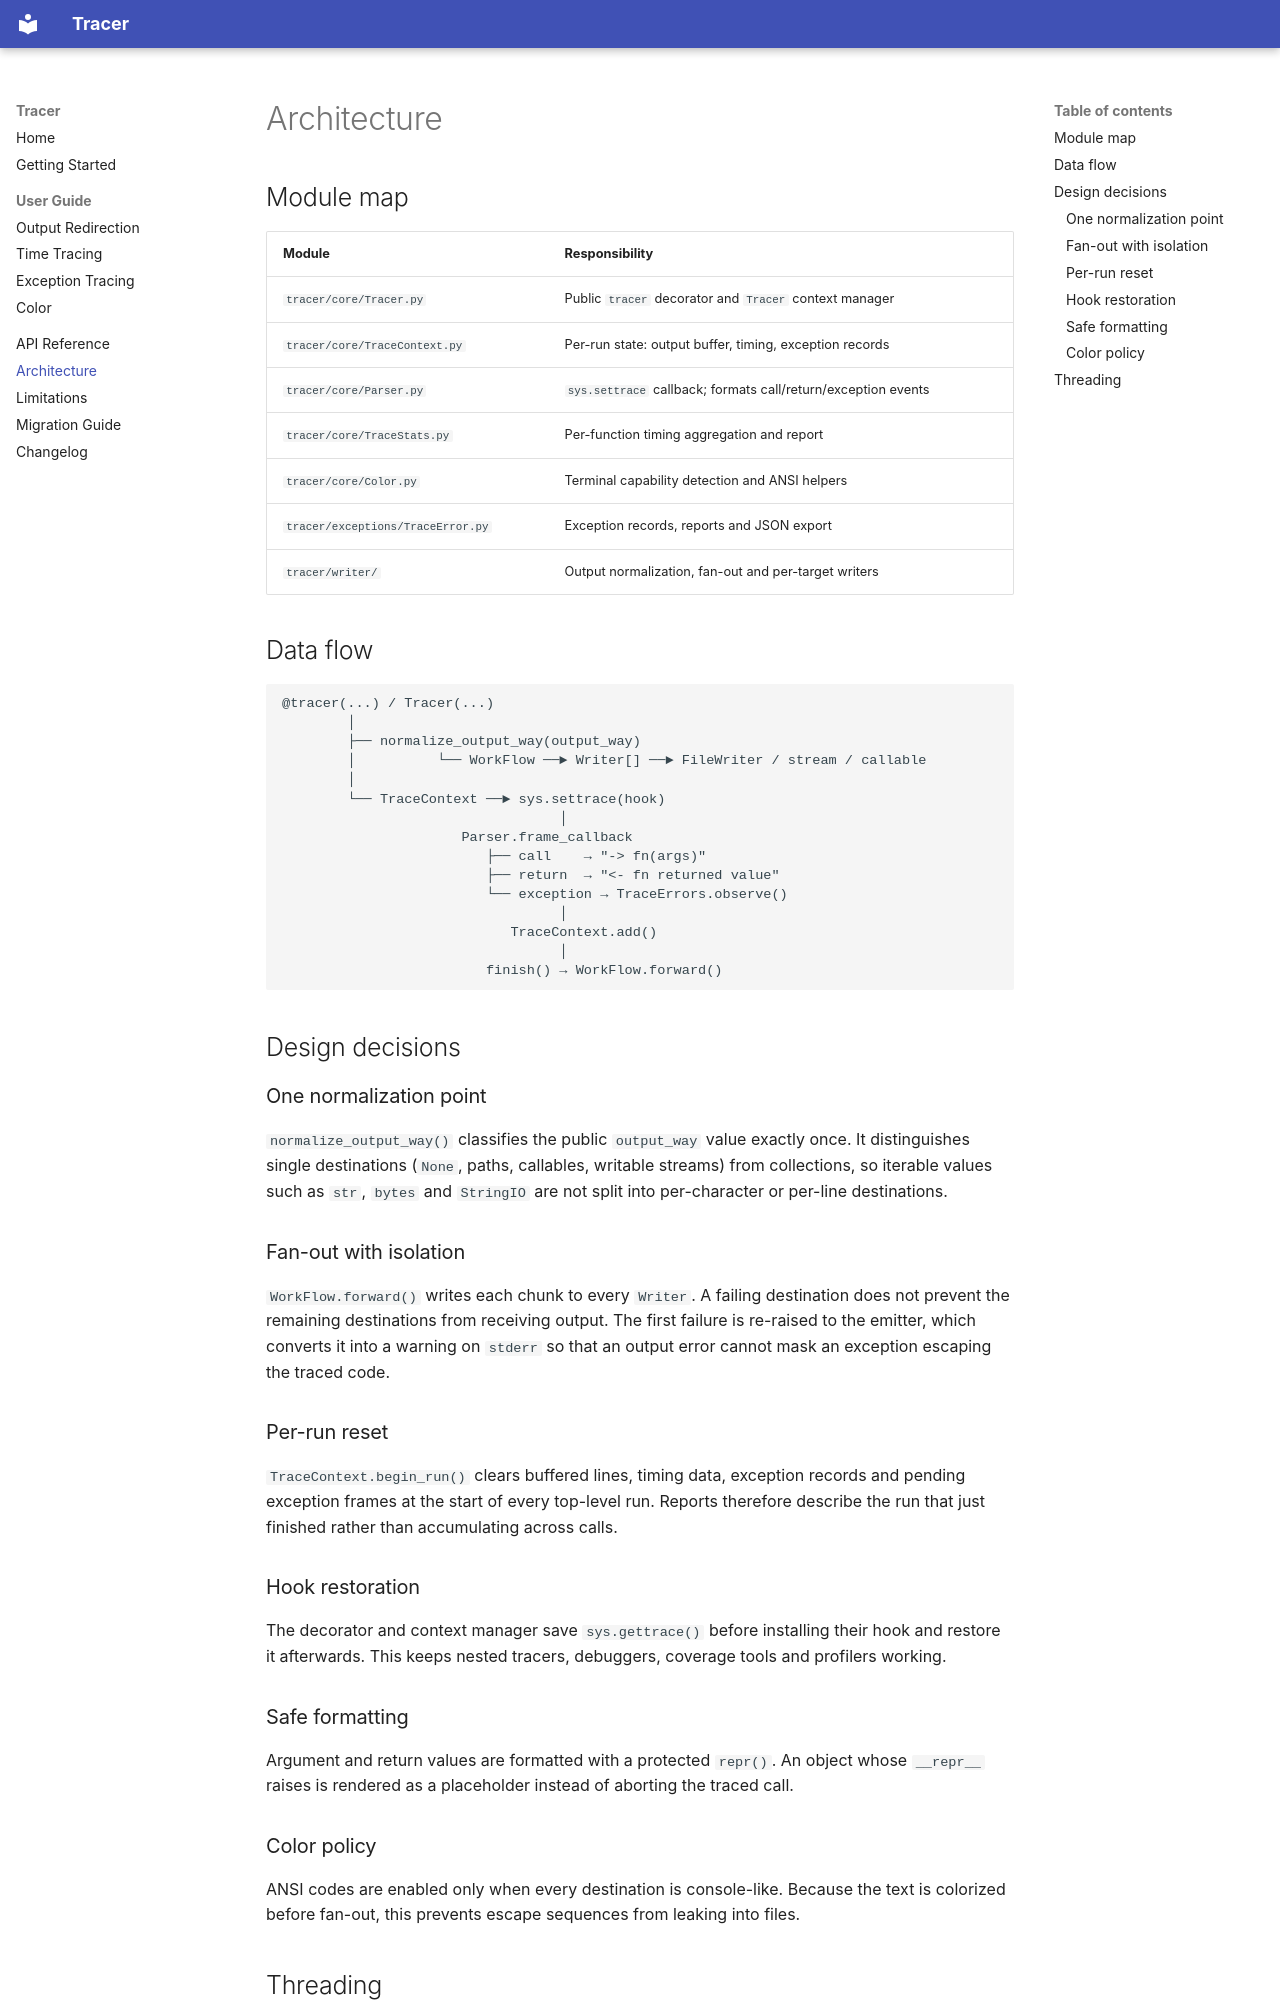

repository: Ricardo-shuo-liu/Tracer · page: architecture/index.html · generator: mkdocs

# Architecture

## Module map

| Module | Responsibility |
| --- | --- |
| `tracer/core/Tracer.py` | Public `tracer` decorator and `Tracer` context manager |
| `tracer/core/TraceContext.py` | Per-run state: output buffer, timing, exception records |
| `tracer/core/Parser.py` | `sys.settrace` callback; formats call/return/exception events |
| `tracer/core/TraceStats.py` | Per-function timing aggregation and report |
| `tracer/core/Color.py` | Terminal capability detection and ANSI helpers |
| `tracer/exceptions/TraceError.py` | Exception records, reports and JSON export |
| `tracer/writer/` | Output normalization, fan-out and per-target writers |

## Data flow

```text
@tracer(...) / Tracer(...)
        │
        ├── normalize_output_way(output_way)
        │          └── WorkFlow ──► Writer[] ──► FileWriter / stream / callable
        │
        └── TraceContext ──► sys.settrace(hook)
                                  │
                      Parser.frame_callback
                         ├── call    → "-> fn(args)"
                         ├── return  → "<- fn returned value"
                         └── exception → TraceErrors.observe()
                                  │
                            TraceContext.add()
                                  │
                         finish() → WorkFlow.forward()
```

## Design decisions

### One normalization point

`normalize_output_way()` classifies the public `output_way` value exactly once.
It distinguishes single destinations (`None`, paths, callables, writable
streams) from collections, so iterable values such as `str`, `bytes` and
`StringIO` are not split into per-character or per-line destinations.

### Fan-out with isolation

`WorkFlow.forward()` writes each chunk to every `Writer`. A failing destination
does not prevent the remaining destinations from receiving output. The first
failure is re-raised to the emitter, which converts it into a warning on
`stderr` so that an output error cannot mask an exception escaping the traced
code.

### Per-run reset

`TraceContext.begin_run()` clears buffered lines, timing data, exception records
and pending exception frames at the start of every top-level run. Reports
therefore describe the run that just finished rather than accumulating across
calls.

### Hook restoration

The decorator and context manager save `sys.gettrace()` before installing their
hook and restore it afterwards. This keeps nested tracers, debuggers, coverage
tools and profilers working.

### Safe formatting

Argument and return values are formatted with a protected `repr()`. An object
whose `__repr__` raises is rendered as a placeholder instead of aborting the
traced call.
